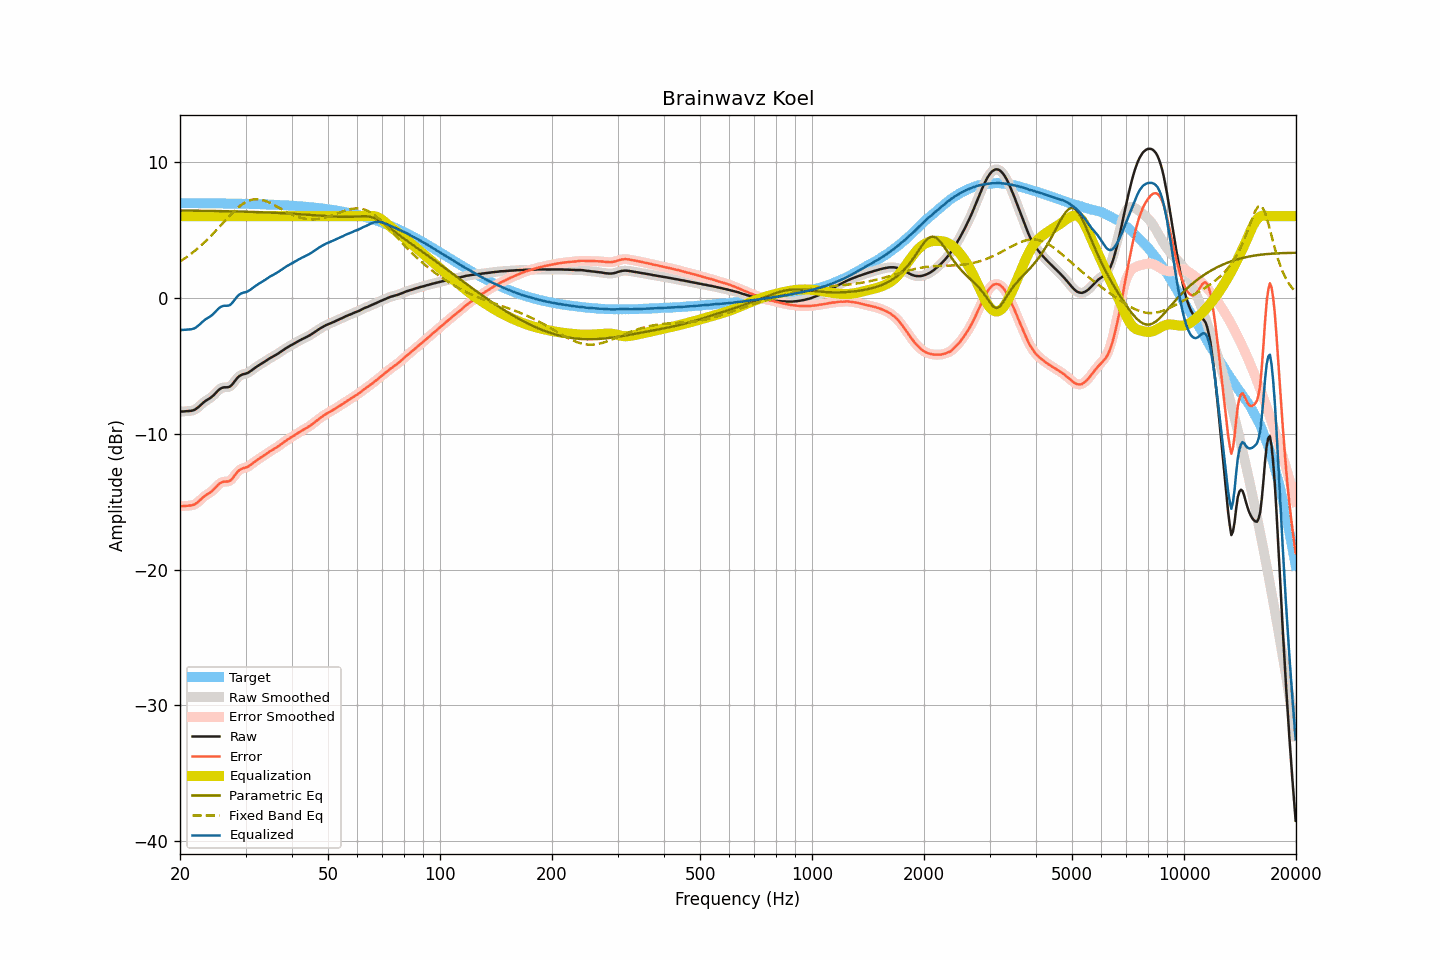

The data file committed next to this chart (first rows):
frequency, raw, smoothed, error, error_smoothed, equalization, parametric_eq, fixed_band_eq, equalized_raw, equalized_smoothed, target
20.00, -8.38, -8.38, -15.34, -15.34, 6.00, 6.42, 2.67, -2.38, -2.38, 6.97
20.20, -8.37, -8.37, -15.33, -15.34, 6.00, 6.42, 2.74, -2.37, -2.37, 6.97
20.40, -8.37, -8.36, -15.33, -15.33, 6.00, 6.42, 2.82, -2.37, -2.36, 6.97
20.61, -8.36, -8.36, -15.32, -15.32, 6.00, 6.42, 2.90, -2.36, -2.36, 6.97
20.81, -8.35, -8.35, -15.31, -15.31, 6.00, 6.42, 2.98, -2.35, -2.35, 6.96
21.02, -8.34, -8.34, -15.30, -15.30, 6.00, 6.42, 3.07, -2.34, -2.34, 6.96
21.23, -8.33, -8.33, -15.29, -15.29, 6.00, 6.41, 3.15, -2.33, -2.33, 6.96
21.44, -8.32, -8.32, -15.28, -15.28, 6.00, 6.41, 3.25, -2.32, -2.32, 6.96
21.66, -8.29, -8.29, -15.25, -15.25, 6.00, 6.41, 3.34, -2.29, -2.29, 6.96
21.87, -8.25, -8.24, -15.21, -15.20, 6.00, 6.41, 3.43, -2.25, -2.24, 6.96
22.09, -8.18, -8.18, -15.14, -15.14, 6.00, 6.41, 3.53, -2.18, -2.18, 6.96
22.31, -8.09, -8.09, -15.05, -15.05, 6.00, 6.41, 3.63, -2.09, -2.09, 6.96
22.54, -7.99, -7.99, -14.95, -14.94, 6.00, 6.40, 3.73, -1.99, -1.99, 6.96
22.76, -7.88, -7.88, -14.83, -14.84, 6.00, 6.40, 3.84, -1.88, -1.88, 6.96
22.99, -7.77, -7.77, -14.72, -14.73, 6.00, 6.40, 3.95, -1.77, -1.77, 6.96
23.22, -7.67, -7.67, -14.62, -14.62, 6.00, 6.40, 4.06, -1.67, -1.67, 6.96
23.45, -7.58, -7.58, -14.53, -14.54, 6.00, 6.40, 4.17, -1.58, -1.58, 6.95
23.69, -7.51, -7.51, -14.46, -14.46, 6.00, 6.40, 4.29, -1.51, -1.51, 6.95
23.92, -7.44, -7.43, -14.39, -14.39, 6.00, 6.39, 4.40, -1.44, -1.43, 6.95
24.16, -7.36, -7.36, -14.31, -14.31, 6.00, 6.39, 4.52, -1.36, -1.36, 6.95
24.40, -7.27, -7.26, -14.22, -14.21, 6.00, 6.39, 4.65, -1.27, -1.26, 6.95
24.65, -7.16, -7.16, -14.11, -14.11, 6.00, 6.39, 4.77, -1.16, -1.16, 6.95
24.89, -7.04, -7.04, -13.98, -13.98, 6.00, 6.39, 4.90, -1.04, -1.04, 6.95
25.14, -6.92, -6.91, -13.86, -13.86, 6.00, 6.38, 5.02, -0.92, -0.91, 6.95
25.39, -6.79, -6.80, -13.73, -13.74, 6.00, 6.38, 5.15, -0.79, -0.80, 6.94
25.65, -6.70, -6.70, -13.64, -13.64, 6.00, 6.38, 5.28, -0.70, -0.70, 6.94
25.91, -6.64, -6.64, -13.58, -13.58, 6.00, 6.38, 5.41, -0.64, -0.64, 6.94
26.16, -6.60, -6.60, -13.54, -13.54, 6.00, 6.37, 5.54, -0.60, -0.60, 6.94
26.43, -6.59, -6.59, -13.53, -13.53, 6.00, 6.37, 5.67, -0.59, -0.59, 6.94
26.69, -6.59, -6.59, -13.52, -13.53, 6.00, 6.37, 5.80, -0.59, -0.59, 6.94
26.96, -6.58, -6.57, -13.51, -13.51, 6.00, 6.37, 5.93, -0.58, -0.57, 6.93
27.23, -6.54, -6.53, -13.47, -13.46, 6.00, 6.36, 6.05, -0.54, -0.53, 6.93
27.50, -6.44, -6.44, -13.37, -13.37, 6.00, 6.36, 6.18, -0.44, -0.44, 6.93
27.77, -6.31, -6.30, -13.23, -13.23, 6.00, 6.36, 6.29, -0.31, -0.30, 6.93
28.05, -6.15, -6.15, -13.07, -13.08, 6.00, 6.36, 6.41, -0.15, -0.15, 6.93
28.33, -6.00, -6.00, -12.92, -12.92, 6.00, 6.35, 6.52, 0.00, 0.00, 6.93
28.62, -5.86, -5.86, -12.78, -12.79, 6.00, 6.35, 6.63, 0.14, 0.14, 6.92
28.90, -5.76, -5.76, -12.68, -12.68, 6.00, 6.35, 6.72, 0.24, 0.24, 6.92
29.19, -5.69, -5.69, -12.61, -12.61, 6.00, 6.34, 6.82, 0.31, 0.31, 6.92
29.48, -5.64, -5.64, -12.55, -12.56, 6.00, 6.34, 6.90, 0.36, 0.36, 6.92
29.78, -5.61, -5.61, -12.52, -12.52, 6.00, 6.34, 6.98, 0.39, 0.39, 6.91
30.08, -5.58, -5.58, -12.49, -12.49, 6.00, 6.33, 7.04, 0.42, 0.42, 6.91
30.38, -5.54, -5.53, -12.45, -12.44, 6.00, 6.33, 7.11, 0.46, 0.47, 6.91
30.68, -5.47, -5.47, -12.37, -12.37, 6.00, 6.33, 7.15, 0.53, 0.53, 6.91
30.99, -5.39, -5.39, -12.29, -12.29, 6.00, 6.32, 7.20, 0.61, 0.61, 6.90
31.30, -5.30, -5.30, -12.20, -12.20, 6.00, 6.32, 7.22, 0.70, 0.70, 6.90
31.61, -5.21, -5.21, -12.10, -12.11, 6.00, 6.31, 7.25, 0.79, 0.79, 6.90
31.93, -5.13, -5.13, -12.02, -12.02, 6.00, 6.31, 7.25, 0.87, 0.87, 6.89
32.24, -5.05, -5.05, -11.94, -11.94, 6.00, 6.31, 7.26, 0.95, 0.95, 6.89
32.57, -4.97, -4.97, -11.85, -11.86, 6.00, 6.30, 7.25, 1.03, 1.03, 6.89
32.89, -4.90, -4.90, -11.78, -11.78, 6.00, 6.30, 7.23, 1.10, 1.10, 6.88
33.22, -4.83, -4.82, -11.71, -11.70, 6.00, 6.29, 7.20, 1.17, 1.18, 6.88
33.55, -4.75, -4.75, -11.62, -11.63, 6.00, 6.29, 7.17, 1.25, 1.25, 6.87
33.89, -4.68, -4.68, -11.55, -11.55, 6.00, 6.28, 7.13, 1.32, 1.32, 6.87
34.23, -4.60, -4.60, -11.46, -11.46, 6.00, 6.28, 7.09, 1.40, 1.40, 6.87
34.57, -4.52, -4.52, -11.38, -11.38, 6.00, 6.27, 7.03, 1.48, 1.48, 6.86
34.92, -4.44, -4.44, -11.30, -11.30, 6.00, 6.27, 6.98, 1.56, 1.56, 6.86
35.27, -4.38, -4.37, -11.23, -11.23, 6.00, 6.26, 6.92, 1.62, 1.63, 6.85
35.62, -4.31, -4.31, -11.16, -11.16, 6.00, 6.26, 6.86, 1.69, 1.69, 6.85
35.97, -4.25, -4.25, -11.09, -11.09, 6.00, 6.25, 6.79, 1.75, 1.75, 6.84
... 635 more rows
